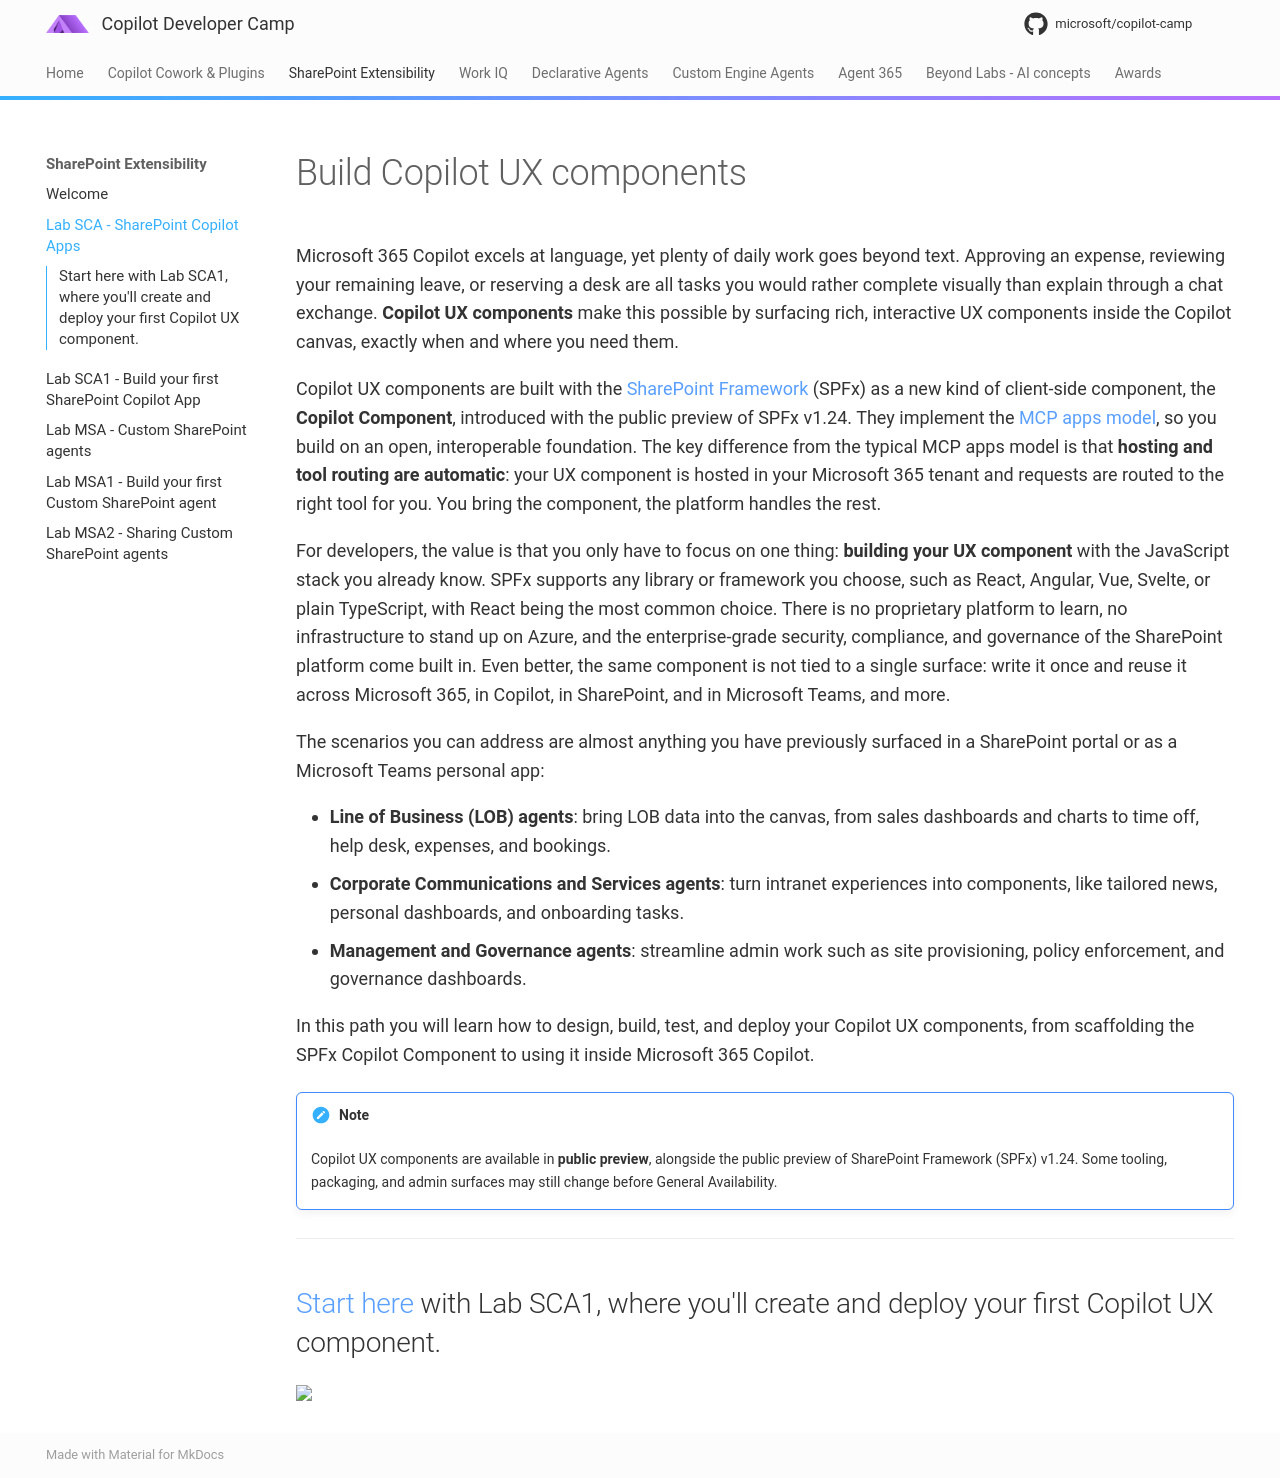

repository: microsoft/copilot-camp · page: pages/sharepoint/sharepoint-copilot-apps/index.html · generator: mkdocs

# Build Copilot UX components

Microsoft 365 Copilot excels at language, yet plenty of daily work goes beyond text. Approving an expense, reviewing your remaining leave, or reserving a desk are all tasks you would rather complete visually than explain through a chat exchange. **Copilot UX components** make this possible by surfacing rich, interactive UX components inside the Copilot canvas, exactly when and where you need them.

Copilot UX components are built with the [SharePoint Framework](https://aka.ms/spfx){target=_blank} (SPFx) as a new kind of client-side component, the **Copilot Component**, introduced with the public preview of SPFx v1.24. They implement the [MCP apps model](https://learn.microsoft.com/en-us/microsoft-365/copilot/extensibility/plugin-mcp-apps){target=_blank}, so you build on an open, interoperable foundation. The key difference from the typical MCP apps model is that **hosting and tool routing are automatic**: your UX component is hosted in your Microsoft 365 tenant and requests are routed to the right tool for you. You bring the component, the platform handles the rest.

For developers, the value is that you only have to focus on one thing: **building your UX component** with the JavaScript stack you already know. SPFx supports any library or framework you choose, such as React, Angular, Vue, Svelte, or plain TypeScript, with React being the most common choice. There is no proprietary platform to learn, no infrastructure to stand up on Azure, and the enterprise-grade security, compliance, and governance of the SharePoint platform come built in. Even better, the same component is not tied to a single surface: write it once and reuse it across Microsoft 365, in Copilot, in SharePoint, and in Microsoft Teams, and more.

The scenarios you can address are almost anything you have previously surfaced in a SharePoint portal or as a Microsoft Teams personal app:

- **Line of Business (LOB) agents**: bring LOB data into the canvas, from sales dashboards and charts to time off, help desk, expenses, and bookings.
- **Corporate Communications and Services agents**: turn intranet experiences into components, like tailored news, personal dashboards, and onboarding tasks.
- **Management and Governance agents**: streamline admin work such as site provisioning, policy enforcement, and governance dashboards.

In this path you will learn how to design, build, test, and deploy your Copilot UX components, from scaffolding the SPFx Copilot Component to using it inside Microsoft 365 Copilot.

!!! note
    Copilot UX components are available in **public preview**, alongside the public preview of SharePoint Framework (SPFx) v1.24. Some tooling, packaging, and admin surfaces may still change before General Availability.

<hr />

## <a href="./01-first-copilot-app">Start here</a> with Lab SCA1, where you'll create and deploy your first Copilot UX component.
<cc-next url="./01-first-copilot-app" />

<img src="https://m365-visitor-stats.azurewebsites.net/copilot-camp/sharepoint/sharepoint-copilot-apps/index" />
